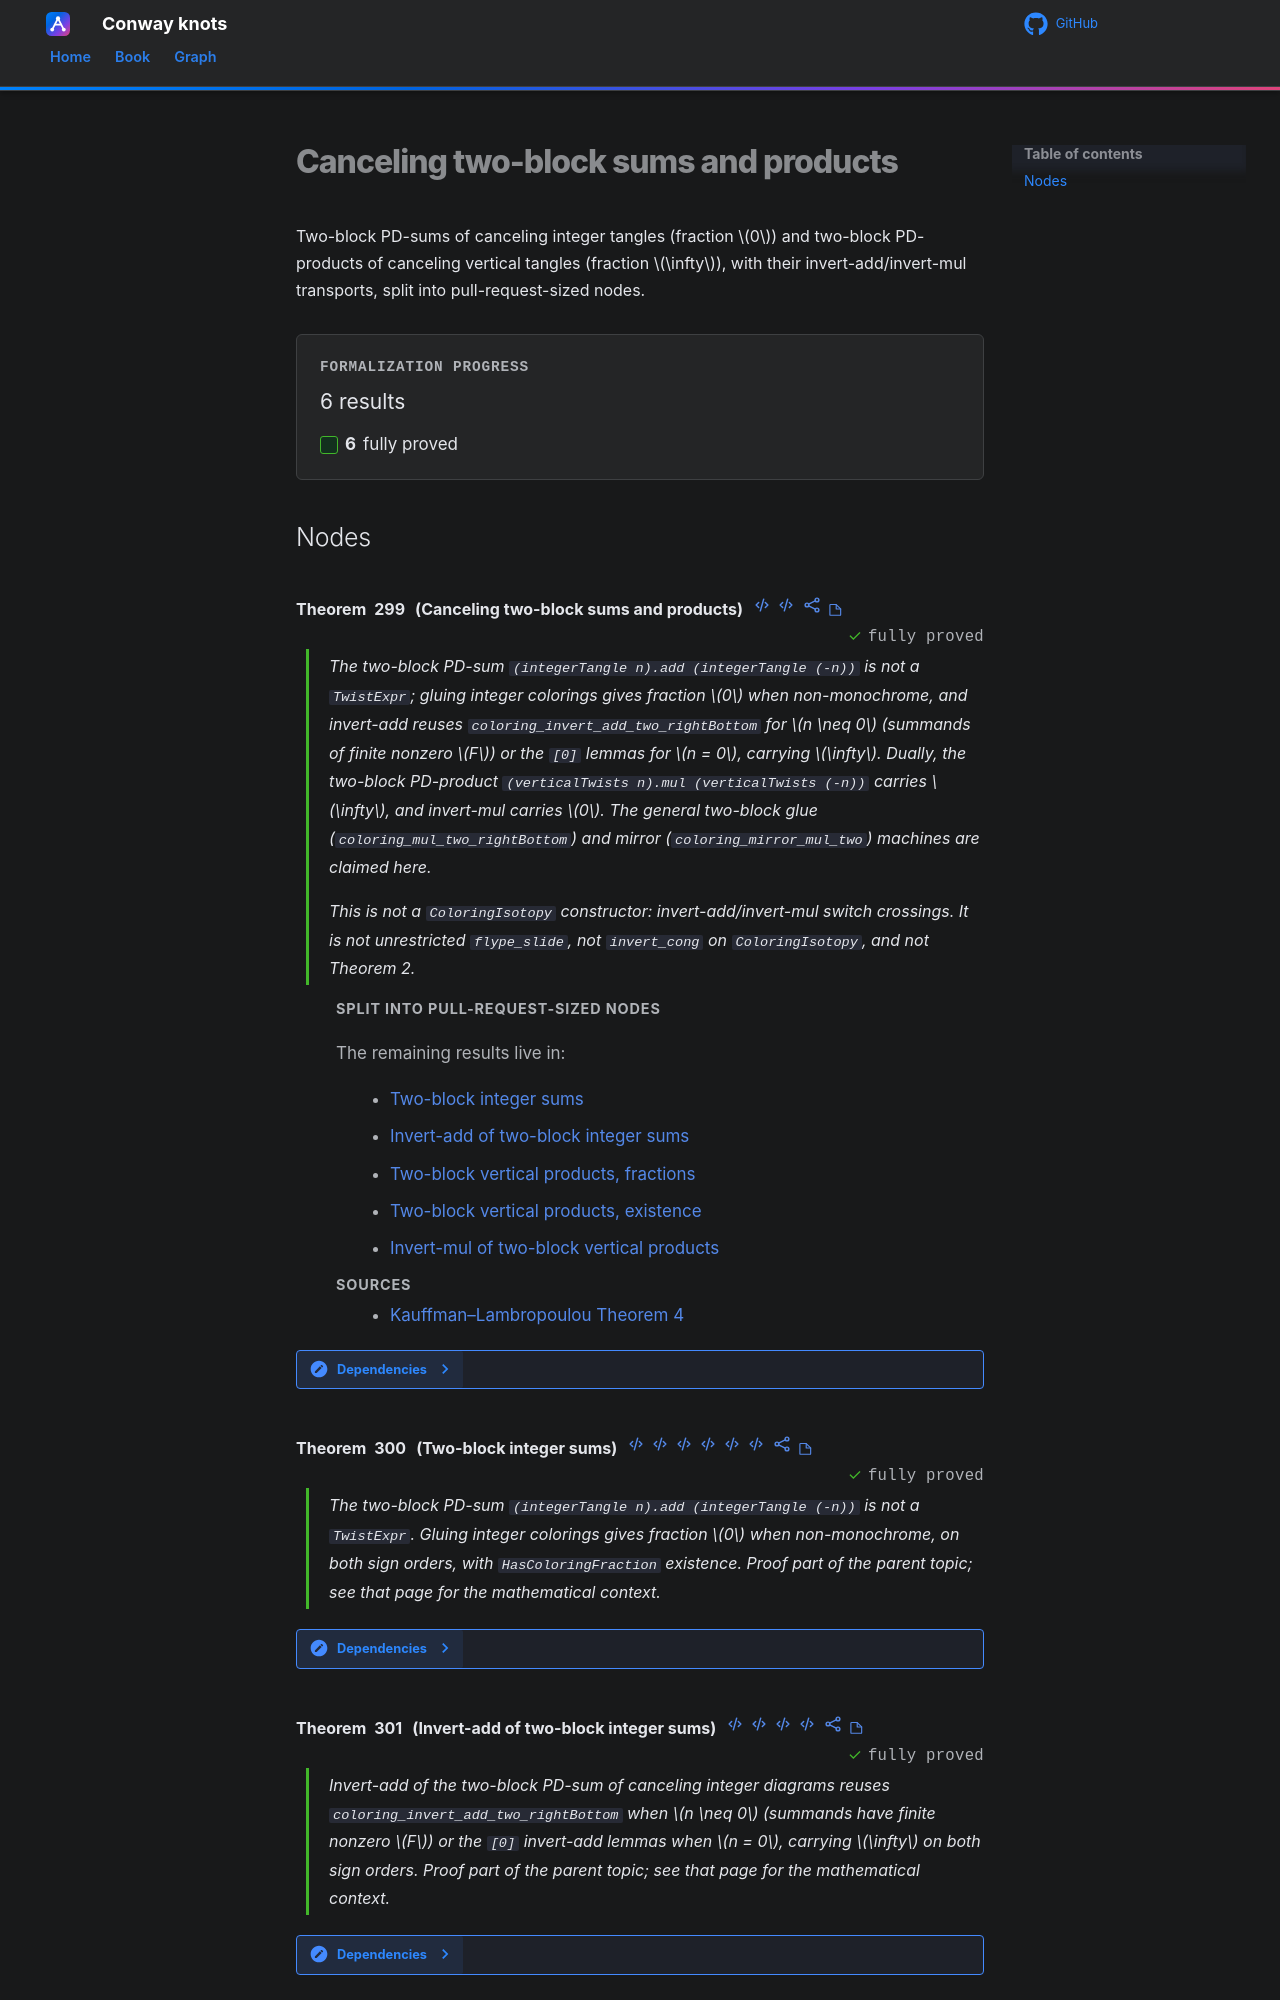

repository: tangentproofs/conway-knots · page: roadmap/rational-tangles/theorems/two-block/index.html · generator: mkdocs

# Canceling two-block sums and products

Two-block PD-sums of canceling integer tangles (fraction $0$) and
two-block PD-products of canceling vertical tangles (fraction $\infty$),
with their invert-add/invert-mul transports, split into
pull-request-sized nodes.
